The GitHub repository nongtiny/RPS-recognition contains a labelled image folder "dataset" with 3 categories: paper, rock, scissor. Examples follow, each with its label.

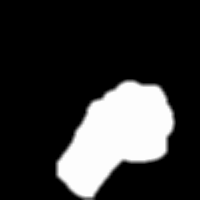
Label: rock

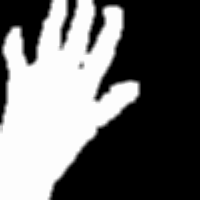
Label: paper

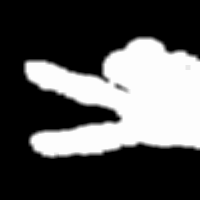
Label: scissor

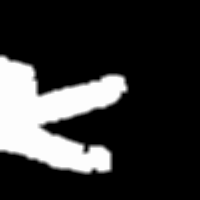
Label: scissor

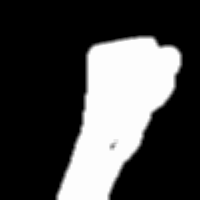
Label: rock

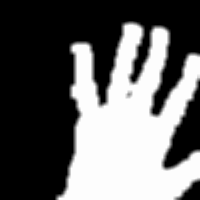
Label: paper
